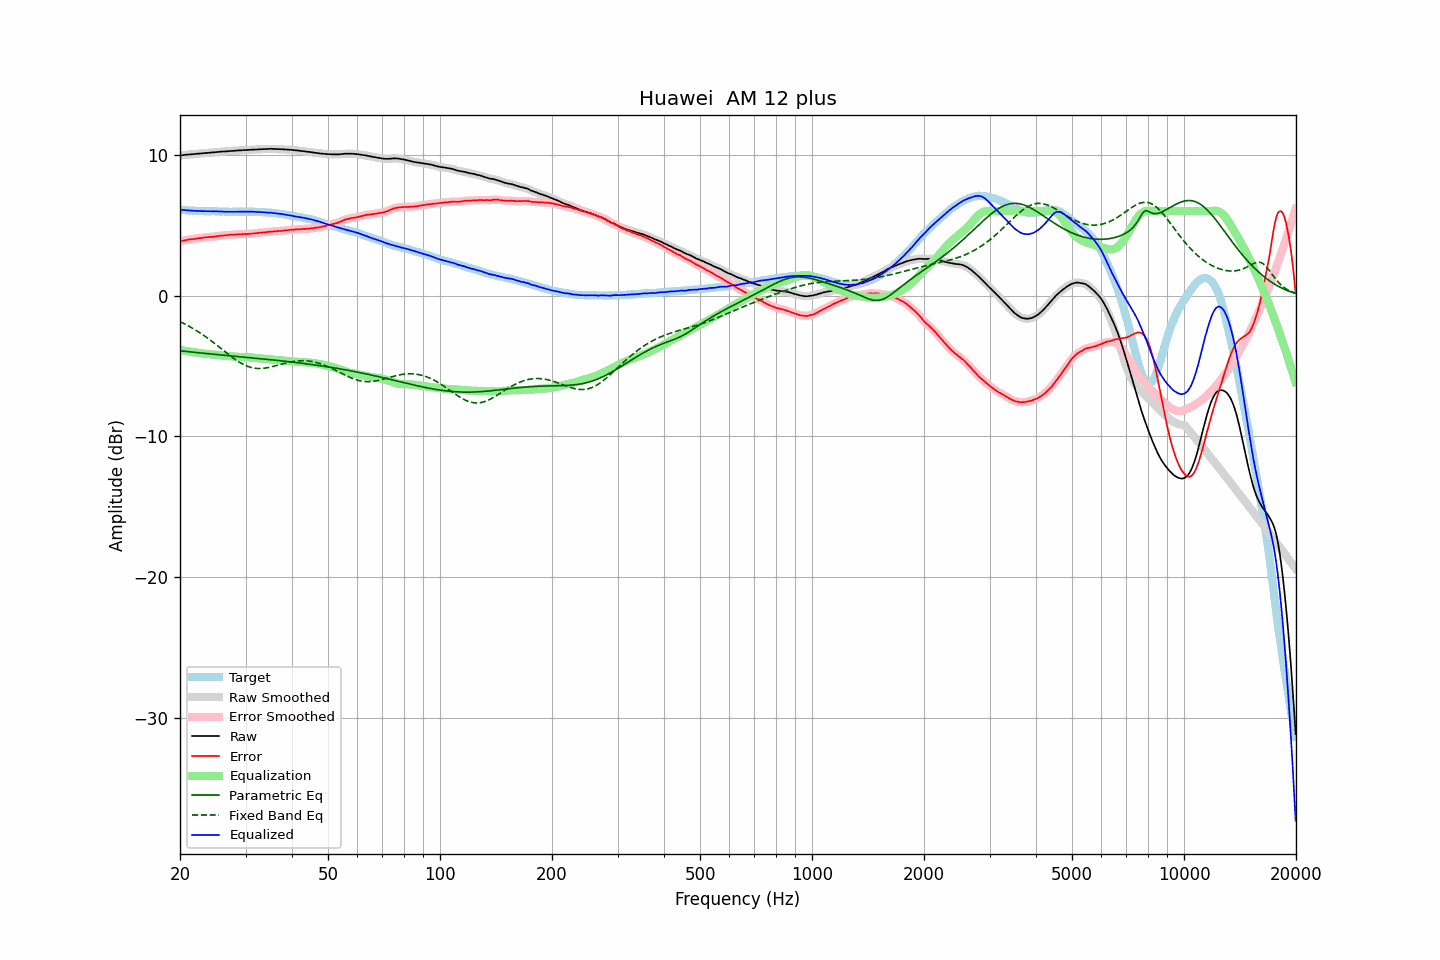

Values plotted in this chart, from the file beside it:
frequency, raw, error, smoothed, error_smoothed, equalization, parametric_eq, fixed_band_eq, equalized_raw, equalized_smoothed, target
20.00, 9.96, 3.85, 9.96, 3.85, -3.85, -3.92, -1.85, 6.10, 6.10, 6.11
20.20, 9.97, 3.88, 9.97, 3.88, -3.88, -3.93, -1.91, 6.09, 6.09, 6.09
20.40, 9.98, 3.90, 9.98, 3.90, -3.90, -3.94, -1.96, 6.08, 6.08, 6.08
20.61, 10.00, 3.92, 9.99, 3.92, -3.92, -3.96, -2.02, 6.07, 6.07, 6.08
20.81, 10.01, 3.95, 10.01, 3.95, -3.94, -3.97, -2.08, 6.06, 6.06, 6.06
21.02, 10.02, 3.97, 10.02, 3.97, -3.96, -3.98, -2.14, 6.05, 6.05, 6.05
21.23, 10.03, 3.99, 10.03, 3.99, -3.98, -3.99, -2.20, 6.04, 6.04, 6.04
21.44, 10.04, 3.99, 10.04, 4.00, -4.00, -4.01, -2.27, 6.04, 6.04, 6.05
21.66, 10.05, 4.01, 10.05, 4.01, -4.02, -4.02, -2.33, 6.03, 6.03, 6.03
21.87, 10.06, 4.03, 10.06, 4.03, -4.03, -4.03, -2.40, 6.02, 6.02, 6.02
22.09, 10.07, 4.05, 10.07, 4.05, -4.05, -4.04, -2.47, 6.02, 6.02, 6.01
22.31, 10.08, 4.06, 10.08, 4.07, -4.06, -4.05, -2.54, 6.01, 6.01, 6.01
22.54, 10.09, 4.08, 10.09, 4.08, -4.08, -4.07, -2.61, 6.01, 6.01, 6.00
22.76, 10.10, 4.08, 10.10, 4.09, -4.09, -4.08, -2.69, 6.00, 6.00, 6.01
22.99, 10.11, 4.11, 10.11, 4.11, -4.11, -4.09, -2.77, 6.00, 6.00, 6.00
23.22, 10.12, 4.13, 10.12, 4.12, -4.12, -4.10, -2.84, 6.00, 6.00, 5.99
23.45, 10.13, 4.14, 10.13, 4.14, -4.13, -4.11, -2.92, 5.99, 5.99, 5.99
23.69, 10.14, 4.15, 10.14, 4.15, -4.14, -4.12, -3.01, 5.99, 5.99, 5.99
23.92, 10.15, 4.16, 10.15, 4.16, -4.15, -4.13, -3.09, 5.99, 5.99, 5.99
24.16, 10.16, 4.17, 10.16, 4.16, -4.17, -4.14, -3.18, 5.99, 5.99, 5.99
24.40, 10.17, 4.17, 10.17, 4.17, -4.18, -4.16, -3.26, 5.99, 5.99, 6.00
24.65, 10.18, 4.18, 10.18, 4.18, -4.19, -4.17, -3.35, 5.99, 5.99, 6.00
24.89, 10.19, 4.20, 10.19, 4.20, -4.20, -4.18, -3.44, 5.98, 5.98, 5.99
25.14, 10.20, 4.22, 10.20, 4.22, -4.22, -4.19, -3.53, 5.98, 5.98, 5.98
25.39, 10.21, 4.23, 10.21, 4.24, -4.23, -4.20, -3.62, 5.98, 5.98, 5.97
25.65, 10.22, 4.25, 10.22, 4.25, -4.24, -4.21, -3.71, 5.97, 5.97, 5.96
25.91, 10.23, 4.26, 10.23, 4.26, -4.26, -4.22, -3.81, 5.97, 5.97, 5.96
26.16, 10.24, 4.26, 10.23, 4.27, -4.27, -4.23, -3.90, 5.97, 5.96, 5.97
26.43, 10.24, 4.28, 10.24, 4.27, -4.28, -4.24, -3.99, 5.96, 5.96, 5.96
26.69, 10.25, 4.29, 10.25, 4.29, -4.29, -4.26, -4.08, 5.96, 5.96, 5.96
26.96, 10.26, 4.30, 10.26, 4.30, -4.30, -4.27, -4.17, 5.96, 5.96, 5.96
27.23, 10.27, 4.32, 10.27, 4.31, -4.31, -4.28, -4.26, 5.96, 5.96, 5.95
27.50, 10.28, 4.33, 10.27, 4.32, -4.32, -4.29, -4.34, 5.96, 5.95, 5.95
27.77, 10.28, 4.32, 10.28, 4.33, -4.33, -4.30, -4.43, 5.95, 5.95, 5.96
28.05, 10.29, 4.33, 10.29, 4.33, -4.34, -4.31, -4.51, 5.95, 5.95, 5.95
28.33, 10.30, 4.34, 10.30, 4.34, -4.34, -4.32, -4.59, 5.95, 5.95, 5.95
28.62, 10.31, 4.35, 10.31, 4.35, -4.35, -4.33, -4.67, 5.96, 5.96, 5.95
28.90, 10.32, 4.36, 10.31, 4.36, -4.35, -4.34, -4.74, 5.96, 5.96, 5.96
29.19, 10.32, 4.36, 10.32, 4.36, -4.36, -4.35, -4.80, 5.96, 5.96, 5.96
29.48, 10.33, 4.37, 10.33, 4.37, -4.37, -4.36, -4.87, 5.96, 5.96, 5.96
29.78, 10.34, 4.38, 10.33, 4.37, -4.37, -4.37, -4.92, 5.97, 5.96, 5.96
30.08, 10.34, 4.36, 10.34, 4.37, -4.38, -4.38, -4.98, 5.96, 5.96, 5.97
30.38, 10.35, 4.38, 10.34, 4.38, -4.38, -4.40, -5.02, 5.97, 5.96, 5.96
30.68, 10.35, 4.39, 10.35, 4.39, -4.39, -4.41, -5.06, 5.96, 5.96, 5.96
30.99, 10.36, 4.40, 10.36, 4.40, -4.40, -4.42, -5.10, 5.96, 5.96, 5.96
31.30, 10.37, 4.41, 10.36, 4.41, -4.41, -4.43, -5.13, 5.96, 5.96, 5.96
31.61, 10.37, 4.41, 10.37, 4.42, -4.42, -4.44, -5.15, 5.95, 5.95, 5.96
31.93, 10.38, 4.43, 10.37, 4.43, -4.43, -4.45, -5.16, 5.95, 5.95, 5.94
32.24, 10.38, 4.44, 10.38, 4.44, -4.44, -4.46, -5.17, 5.94, 5.94, 5.94
32.57, 10.39, 4.46, 10.39, 4.45, -4.45, -4.47, -5.18, 5.94, 5.94, 5.93
32.89, 10.40, 4.47, 10.39, 4.46, -4.46, -4.48, -5.18, 5.93, 5.93, 5.93
33.22, 10.40, 4.47, 10.40, 4.48, -4.48, -4.50, -5.17, 5.92, 5.93, 5.92
33.55, 10.41, 4.48, 10.40, 4.48, -4.49, -4.51, -5.16, 5.92, 5.92, 5.92
33.89, 10.41, 4.50, 10.41, 4.50, -4.50, -4.52, -5.15, 5.91, 5.91, 5.91
34.23, 10.41, 4.51, 10.41, 4.51, -4.51, -4.53, -5.13, 5.89, 5.90, 5.90
34.57, 10.42, 4.52, 10.42, 4.52, -4.52, -4.54, -5.11, 5.89, 5.89, 5.89
34.92, 10.43, 4.55, 10.42, 4.54, -4.53, -4.55, -5.08, 5.89, 5.89, 5.88
35.27, 10.43, 4.54, 10.42, 4.55, -4.54, -4.56, -5.06, 5.88, 5.88, 5.89
35.62, 10.42, 4.56, 10.42, 4.56, -4.55, -4.58, -5.03, 5.86, 5.87, 5.86
35.97, 10.42, 4.56, 10.41, 4.56, -4.56, -4.59, -5.00, 5.85, 5.85, 5.85
... 635 more rows
